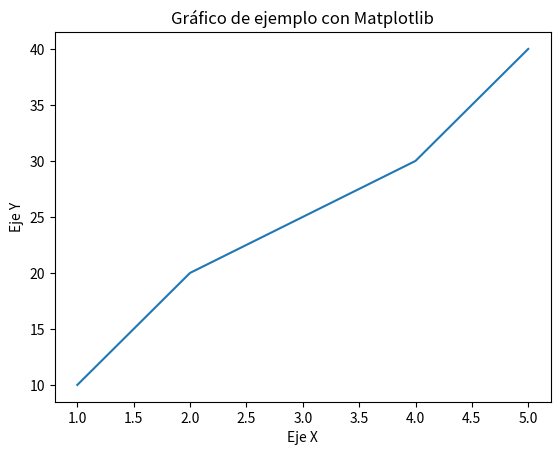

Reproduce this figure in Python.
# [redacted]
# [redacted]
# [redacted]
#print(john, mary, adam, sep=", ")
#total_apples= john+mary+adam
#print(total_apples)
#print("Número total de manzanas:", total_apples)


##kilometers = 12.25
##miles = 7.38

##miles_to_kilometers = miles*1.61
##kilometers_to_miles = kilometers/1.61
##print(miles, "millas son", round(miles_to_kilometers, 2), "kilómetros")
##print(kilometers, "kilómetros son", round(kilometers_to_miles, 2), "millas")
#x = 0
#x = float(x)
#y = 3*x**3-2*x**2+3*x-1
#print("y =", y)


import matplotlib.pyplot as plt

# Datos de ejemplo
x = [1, 2, 3, 4, 5]
y = [10, 20, 25, 30, 40]

# Crear el gráfico
plt.plot(x, y)

# Añadir título y etiquetas
plt.title('Gráfico de ejemplo con Matplotlib')
plt.xlabel('Eje X')
plt.ylabel('Eje Y')

# Mostrar el gráfico
plt.show()



















